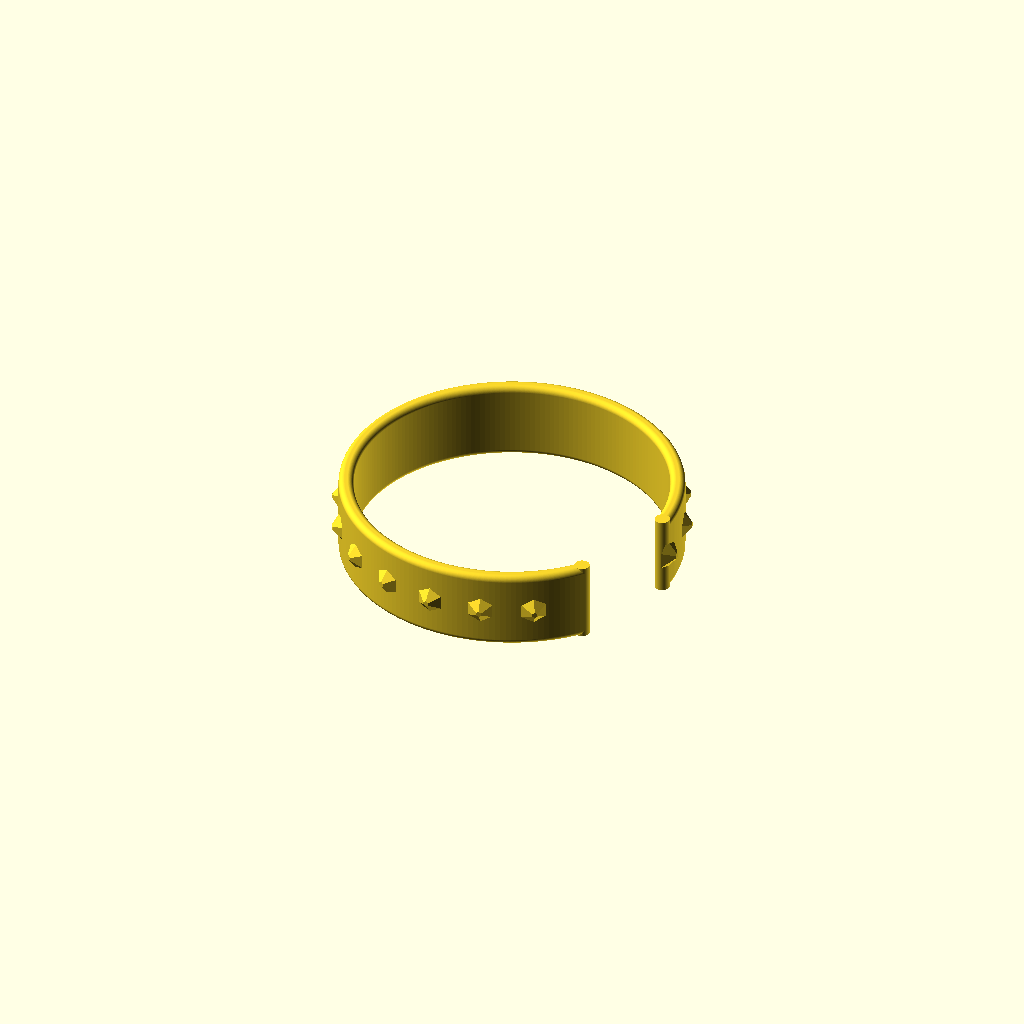
Cell 1: rendered with the file's own defaults.
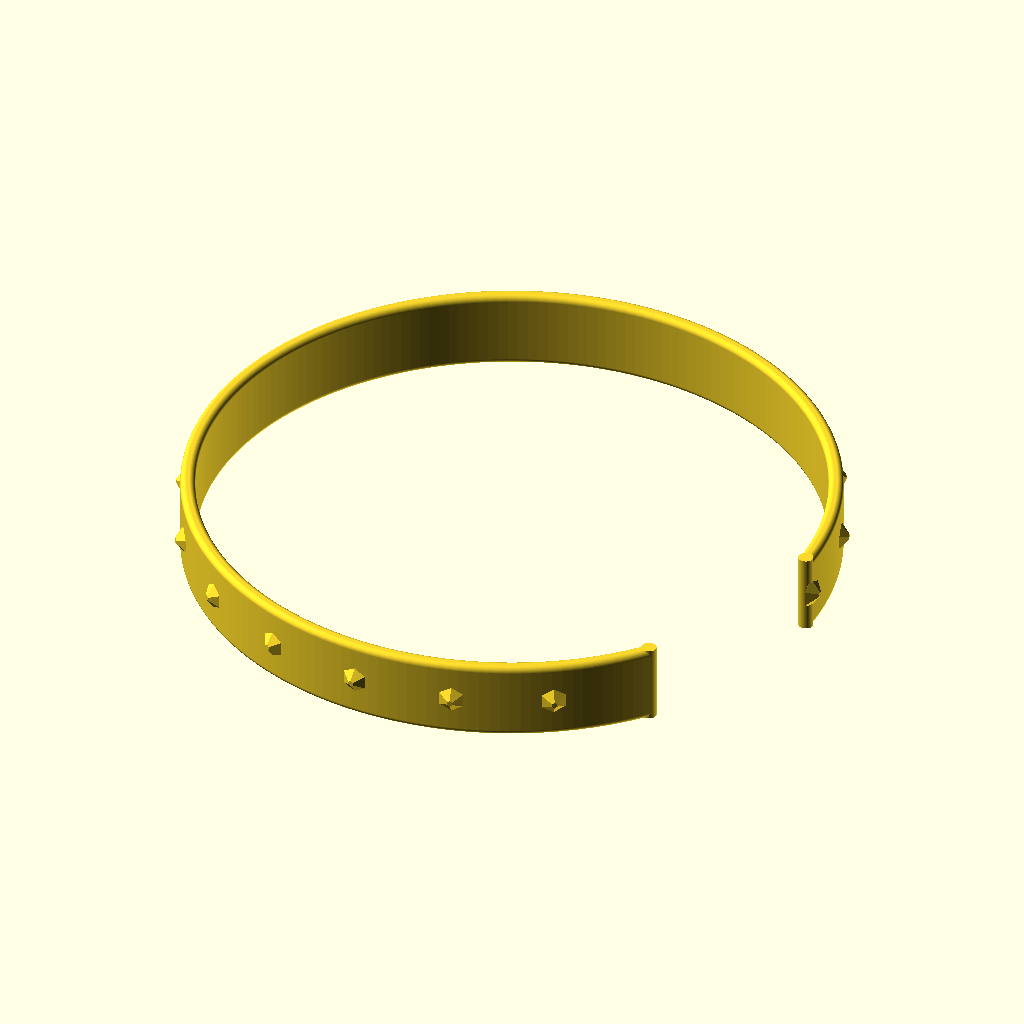
Cell 2: the same model with inner_d = 124.
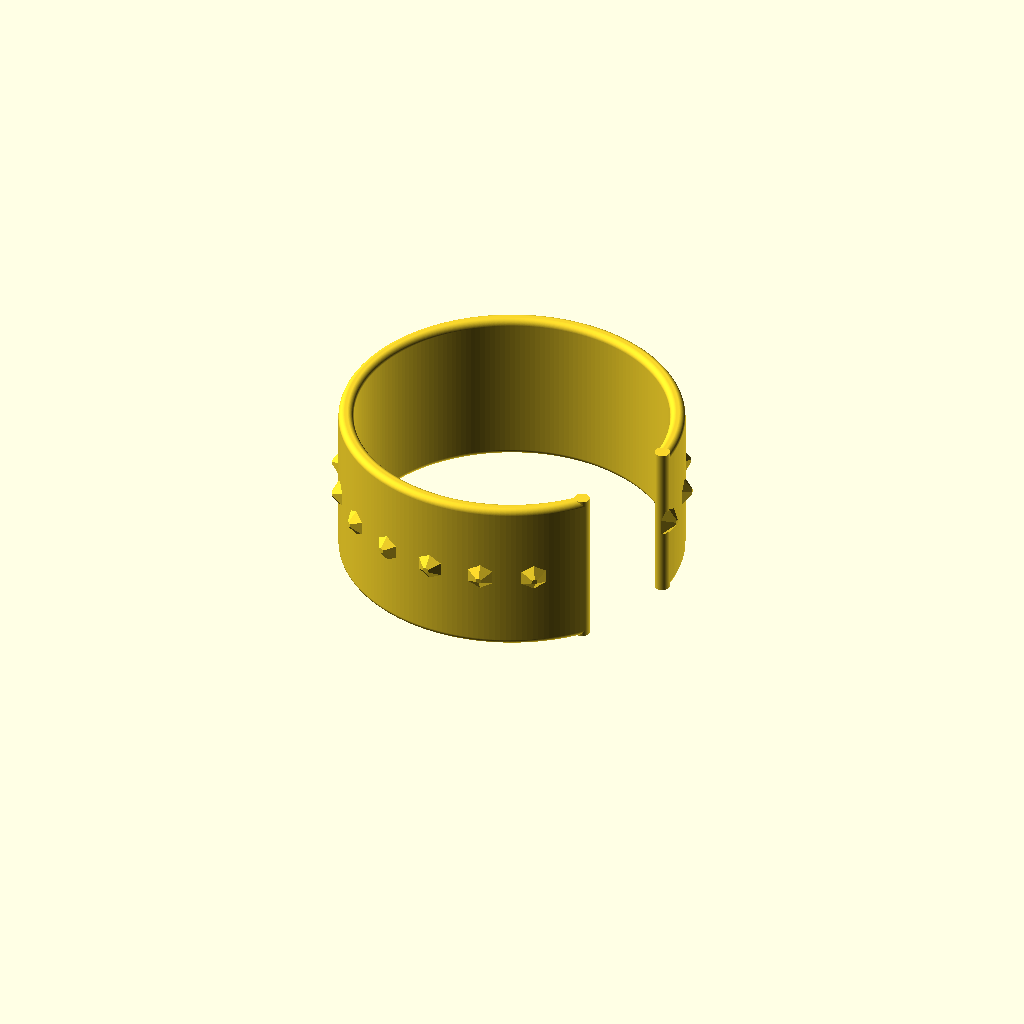
Cell 3 — band_w set to 32, the other parameters unchanged.
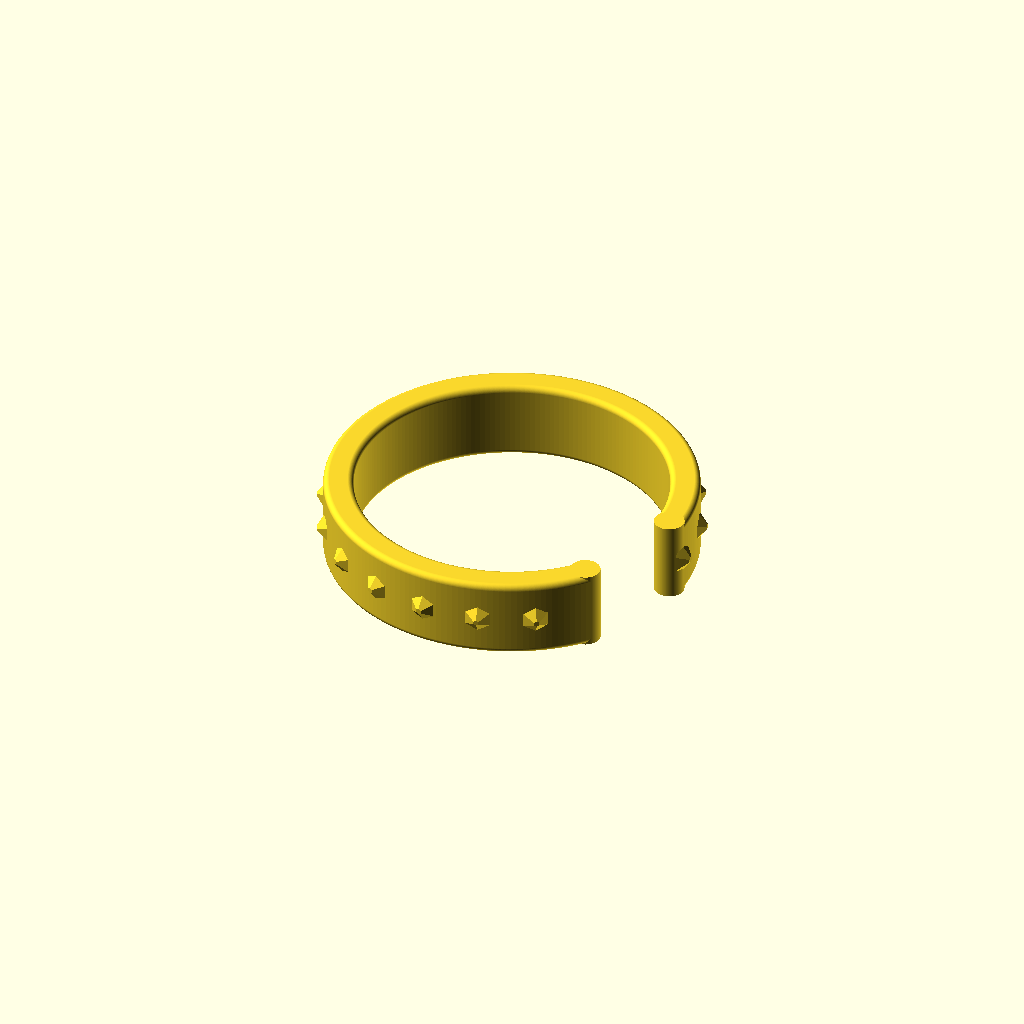
Cell 4: thick = 6 (everything else at default).
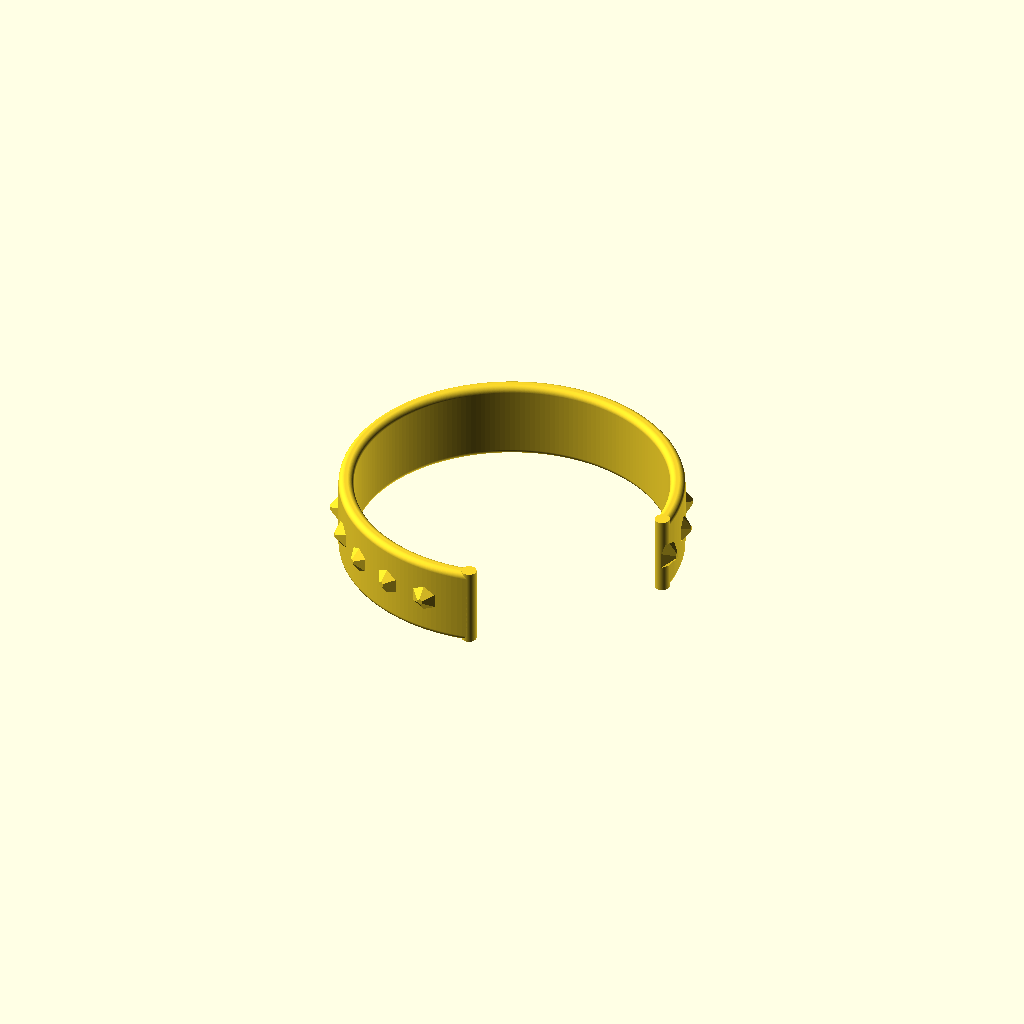
Cell 5: gap_ang = 80 (everything else at default).
One fixed orthographic camera (rotation 55°, 0°, 25°; colour scheme Cornfield) for every cell.
OpenSCAD source file ecrino/models/tpu-bracelet/bracelet.scad:
// ============================================================
// Y7 — Flexible bracelet / cuff (tuned for TPU, AMS-friendly)
// Prints flat, no supports. Slight opening makes it springy.
// Units: millimetres.
// ============================================================

inner_d   = 62;   // wrist inner diameter
band_w    = 16;   // width (height when worn)
thick     = 3.0;  // wall thickness (TPU: 2.5-3.5 stays flexible)
gap_ang   = 40;   // open cuff gap (degrees) for spring-on fit
waves     = 18;   // chevron waves around the band
wave_amp  = 1.4;  // relief depth of the pattern
$fn       = 200;
eps       = 0.05;

R = inner_d/2;

module ring_band() {
    rotate_extrude(angle = 360 - gap_ang)
        translate([R, 0])
            offset(r = 1.2) offset(delta = -1.2)   // rounded corners
                square([thick, band_w], center = false);
}

module wave_relief() {
    // raised chevrons wrapped around the outer surface
    n = waves;
    for (i = [0 : n - 1]) {
        a = i * (360 - gap_ang) / n;
        rotate([0, 0, a])
            translate([R + thick - 0.4, 0, band_w/2])
                rotate([0, 90, 0])
                    cylinder(h = wave_amp + 0.6, r1 = 3.2, r2 = 0.6, center = false, $fn = 6);
    }
}

module rounded_ends() {
    // round the two ends of the open cuff
    for (a = [0, 360 - gap_ang])
        rotate([0, 0, a])
            translate([R + thick/2, 0, 0])
                cylinder(h = band_w, r = thick/2);
}

module bracelet() {
    union() {
        ring_band();
        rounded_ends();
        wave_relief();
    }
}

bracelet();
Parameter table extracted from the source (name, type, default, range or options):
inner_d: number, default 62
band_w: number, default 16
thick: number, default 3
gap_ang: number, default 40
waves: number, default 18
wave_amp: number, default 1.4
eps: number, default 0.05
